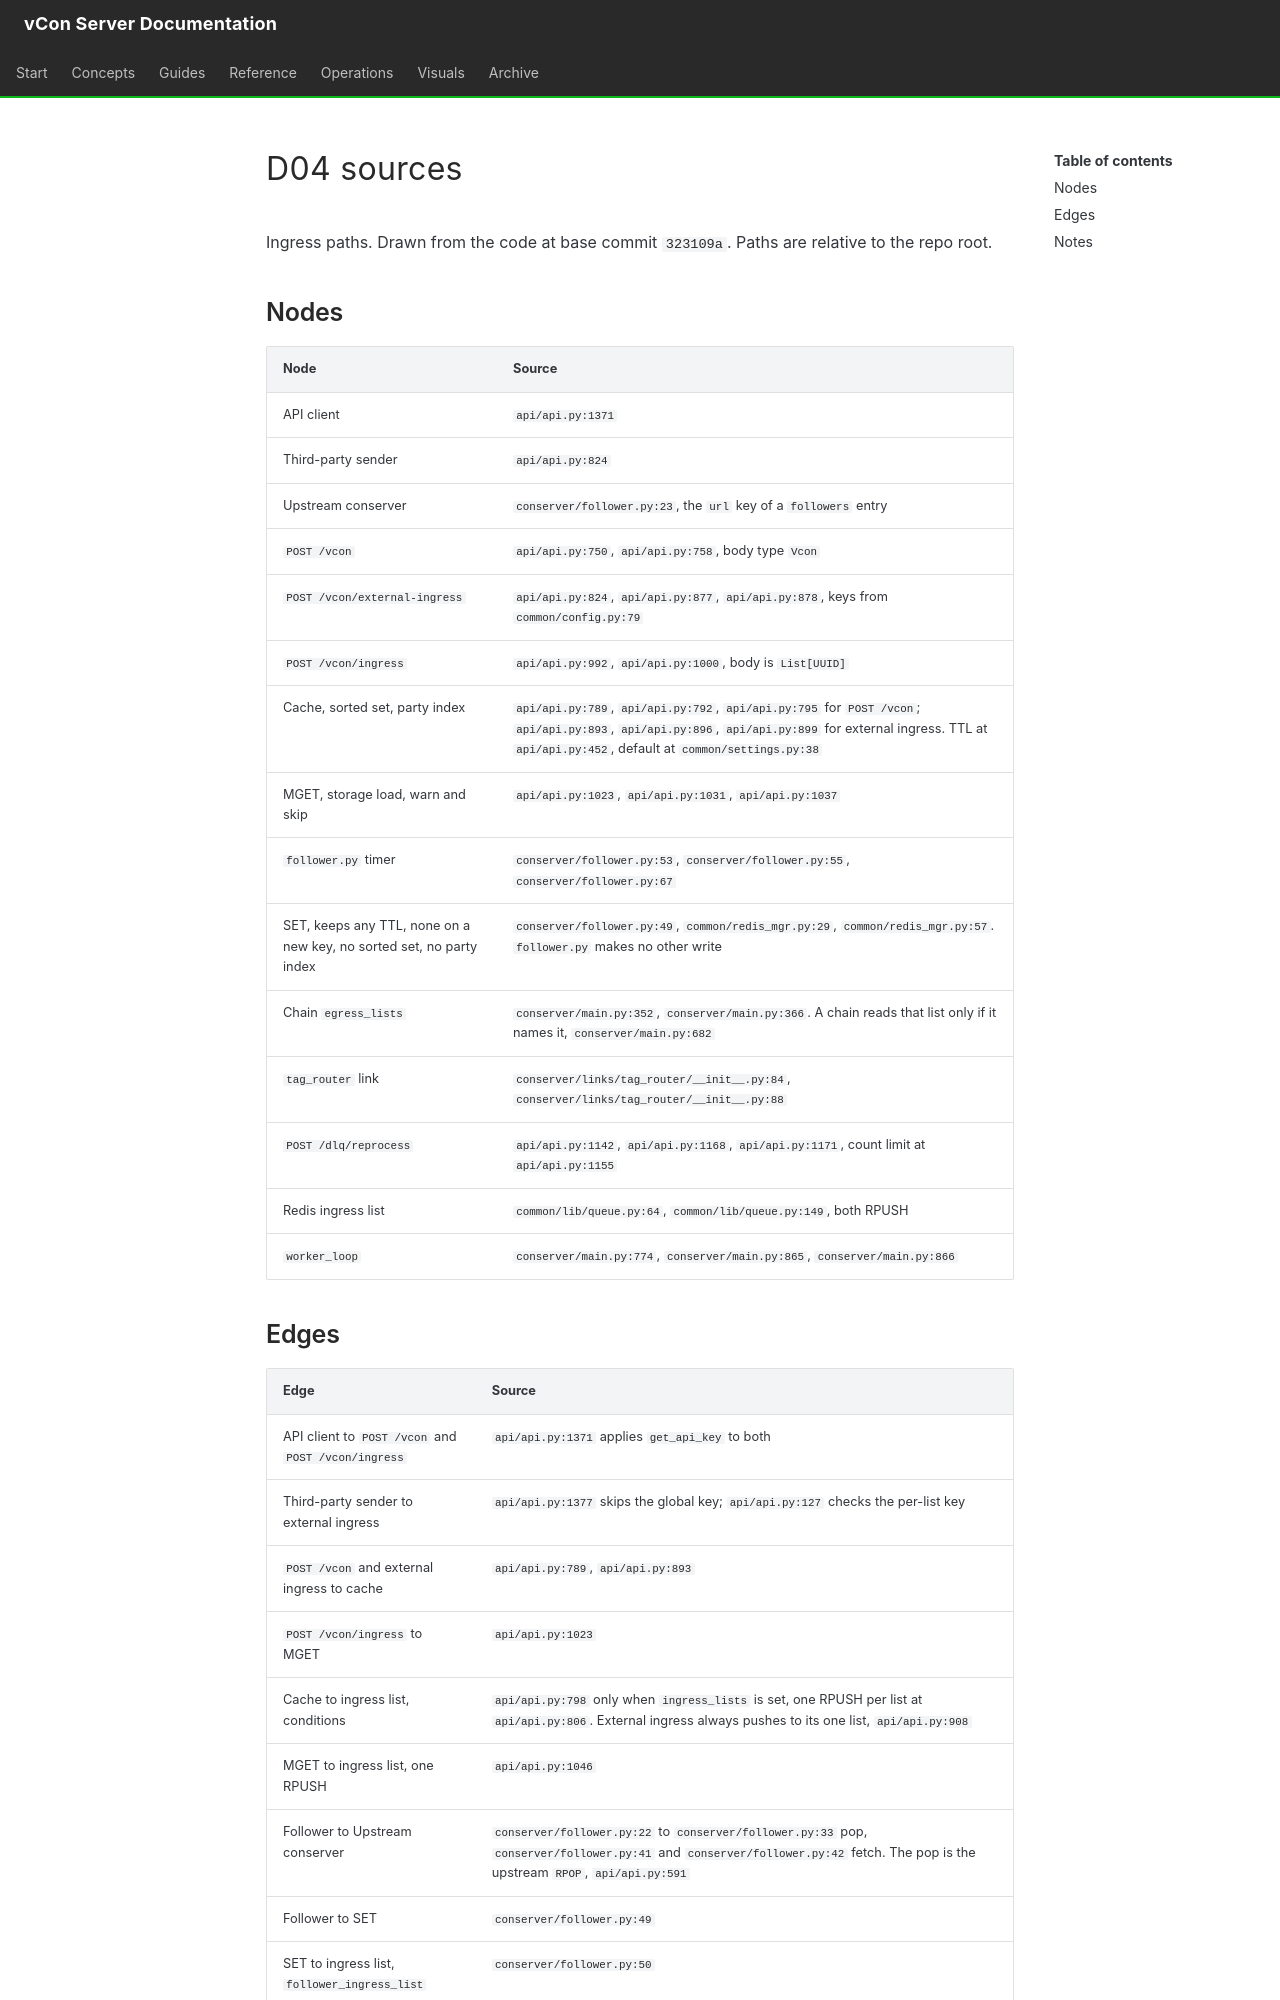

repository: vcon-dev/vcon-server · page: diagrams/D04.sources/index.html · generator: mkdocs

# D04 sources

Ingress paths. Drawn from the code at base commit `323109a`. Paths are relative to the repo root.

## Nodes

| Node | Source |
|---|---|
| API client | `api/api.py:1371` |
| Third-party sender | `api/api.py:824` |
| Upstream conserver | `conserver/follower.py:23`, the `url` key of a `followers` entry |
| `POST /vcon` | `api/api.py:750`, `api/api.py:758`, body type `Vcon` |
| `POST /vcon/external-ingress` | `api/api.py:824`, `api/api.py:877`, `api/api.py:878`, keys from `common/config.py:79` |
| `POST /vcon/ingress` | `api/api.py:992`, `api/api.py:1000`, body is `List[UUID]` |
| Cache, sorted set, party index | `api/api.py:789`, `api/api.py:792`, `api/api.py:795` for `POST /vcon`; `api/api.py:893`, `api/api.py:896`, `api/api.py:899` for external ingress. TTL at `api/api.py:452`, default at `common/settings.py:38` |
| MGET, storage load, warn and skip | `api/api.py:1023`, `api/api.py:1031`, `api/api.py:1037` |
| `follower.py` timer | `conserver/follower.py:53`, `conserver/follower.py:55`, `conserver/follower.py:67` |
| SET, keeps any TTL, none on a new key, no sorted set, no party index | `conserver/follower.py:49`, `common/redis_mgr.py:29`, `common/redis_mgr.py:57`. `follower.py` makes no other write |
| Chain `egress_lists` | `conserver/main.py:352`, `conserver/main.py:366`. A chain reads that list only if it names it, `conserver/main.py:682` |
| `tag_router` link | `conserver/links/tag_router/__init__.py:84`, `conserver/links/tag_router/__init__.py:88` |
| `POST /dlq/reprocess` | `api/api.py:1142`, `api/api.py:1168`, `api/api.py:1171`, count limit at `api/api.py:1155` |
| Redis ingress list | `common/lib/queue.py:64`, `common/lib/queue.py:149`, both RPUSH |
| `worker_loop` | `conserver/main.py:774`, `conserver/main.py:865`, `conserver/main.py:866` |
